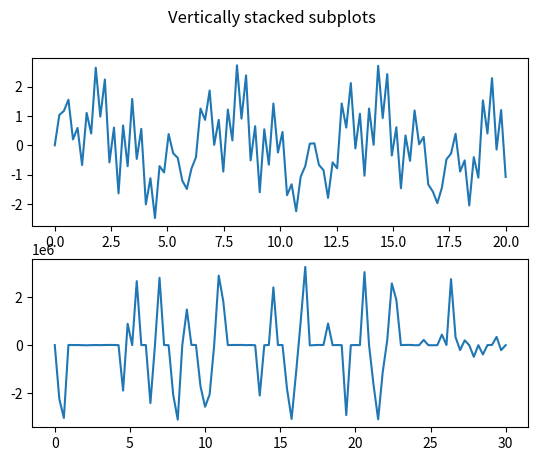

This chart was generated by the following Python code:
import math

import numpy as np
import scipy.integrate as integrate
import matplotlib.pyplot as plt
import seaborn as sns

fig, (ax1, ax2) = plt.subplots(2)
fig.suptitle('Vertically stacked subplots')
# ax = plt.axes(projection='3d')

# freqs = [523, 440, 349]
freqs = [1, 4, 15]


def func(x):
    out = sum([math.sin(f * x) for f in freqs])

    return out


def fourier_transform(w):
    # x(t) * e^-i2(pi)ft
    fourier = lambda t: (func(t) * (math.e ** (-1j * w * t))).imag
    out = integrate.quad(fourier, -np.inf, np.inf)[0]

    return out


def display_func(func):
    x = np.linspace(0, 20, 100)
    f = np.linspace(0, 30, 100)

    # Map function across numpy array 
    out = np.vectorize(func)(x)
    fourier = np.vectorize(fourier_transform)(f)

    sns.lineplot(x=x, y=out, ax=ax1)
    sns.lineplot(x=f, y=fourier, ax=ax2)


if __name__=="__main__":
    display_func(func)
    # display_func(func_prime)

    plt.autoscale()
    plt.show(block=True)
    plt.pause(0.001)
    input("hit[enter] to end.")
    plt.close('all')
